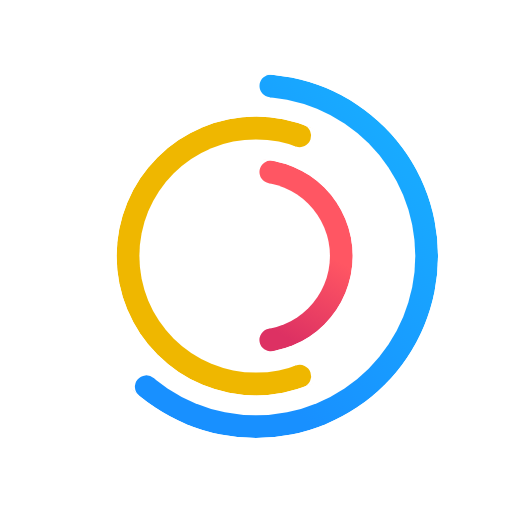
t = 0.00 s
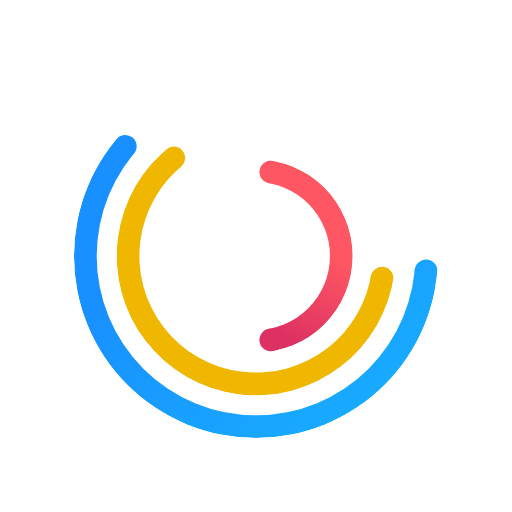
t = 0.50 s
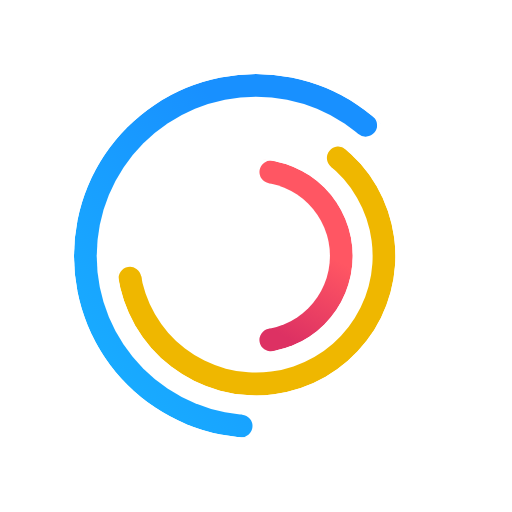
t = 1.00 s
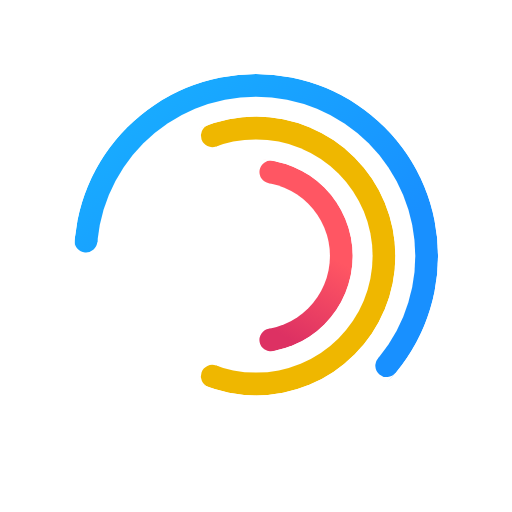
t = 1.50 s
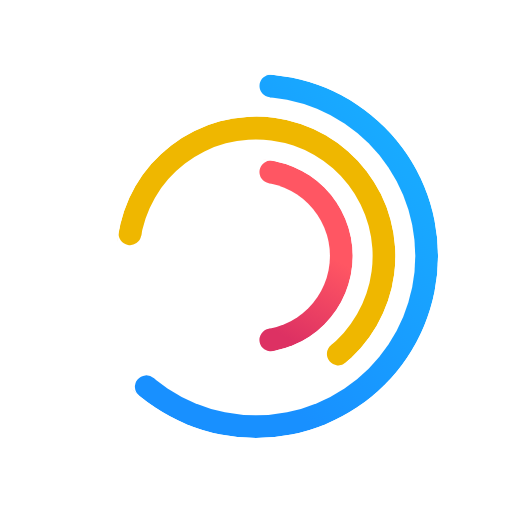
t = 2.00 s
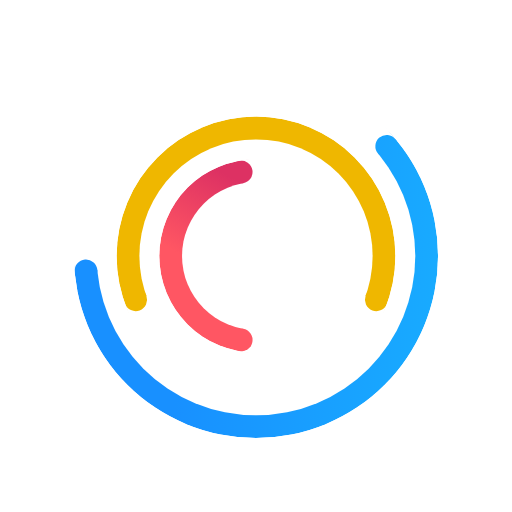
t = 2.25 s

The animated SVG that drew these frames (rendered in a browser with its animation timeline set to each time). Animation: 3 SMIL elements (animateTransform=3); one cycle of 3.00 s, repeats indefinitely.

<svg id="datahub-logo-color_loading_panic" xmlns="http://www.w3.org/2000/svg" xmlns:xlink="http://www.w3.org/1999/xlink"
     viewBox="0 0 180 180" shape-rendering="geometricPrecision" text-rendering="geometricPrecision">
    <defs>
        <linearGradient id="red_gradient" x1="83.06" y1="68.88" x2="98.74" y2="40.67" gradientUnits="userSpaceOnUse">
            <stop offset="0" stop-color="#dd3163"/>
            <stop offset="1" stop-color="#ff5663"/>
        </linearGradient>
        <linearGradient id="yellow_gradient" x1="91.08" y1="126.64" x2="35.79" y2="50.66"
                        gradientUnits="userSpaceOnUse">
            <stop offset="0" stop-color="#efab00"/>
            <stop offset="1" stop-color="#efb700"/>
        </linearGradient>
        <linearGradient id="blue_gradient" x1="50.22" y1="96.82" x2="144.42" y2="17.17" gradientUnits="userSpaceOnUse">
            <stop offset="0" stop-color="#1890ff"/>
            <stop offset="1" stop-color="#18b5ff"/>
        </linearGradient>

        <mask id="red_mask">
            <circle r="34" fill="white"/>
            <circle r="26" fill="black"/>
            <rect y="-34" width="34" height="34" transform="rotate(170)" fill="black"/>
            <rect y="-34" width="34" height="34" transform="rotate(280)" fill="black"/>
            <rect y="-34" width="34" height="34" transform="rotate(225)" fill="black"/>
            <g id="red_mask_cap">
                <circle cy="-30" r="4" transform="rotate(10)" fill="white"/>
                <circle cy="-30" r="4" transform="rotate(170)" fill="white"/>
            </g>
        </mask>
        <mask id="yellow_mask">
            <circle r="49" fill="white"/>
            <circle r="41" fill="black"/>
            <rect y="-49" width="49" height="49" transform="rotate(20)" fill="black"/>
            <rect y="-49" width="49" height="49" transform="rotate(70)" fill="black"/>
            <circle cy="-45" r="4" transform="rotate(20)" fill="white"/>
            <circle cy="-45" r="4" transform="rotate(160)" fill="white"/>
        </mask>
        <mask id="blue_mask">
            <circle r="64" fill="white"/>
            <circle r="56" fill="black"/>
            <rect y="-64" width="64" height="64" transform="rotate(275)" fill="black"/>
            <rect y="-64" width="64" height="64" transform="rotate(220)" fill="black"/>
            <circle cy="-60" r="4" transform="rotate(5)" fill="white"/>
            <circle cy="-60" r="4" transform="rotate(220)" fill="white"/>
        </mask>
    </defs>

    <g id="logo" transform="translate(90,90)">
        <g id="red" fill="url(#red_gradient)">
            <circle id="red_arc" r="34" mask="url(#red_mask)"/>
            <animateTransform attributeName="transform" type="rotate" from="0" to="360" dur="0.5s"
                              repeatCount="indefinite"/>
        </g>

        <g id="yellow" fill="url(#yellow_gradient)">
            <circle id="yellow_arc" r="49" mask="url(#yellow_mask)"/>
            <animateTransform attributeName="transform" type="rotate" from="360" to="0" dur="3s"
                              repeatCount="indefinite"/>
        </g>

        <g id="blue" fill="url(#blue_gradient)">
            <circle id="blue_arc" r="64" mask="url(#blue_mask)"/>
            <animateTransform attributeName="transform" type="rotate" from="0" to="360" dur="2s"
                              repeatCount="indefinite"/>
        </g>
    </g>
</svg>
